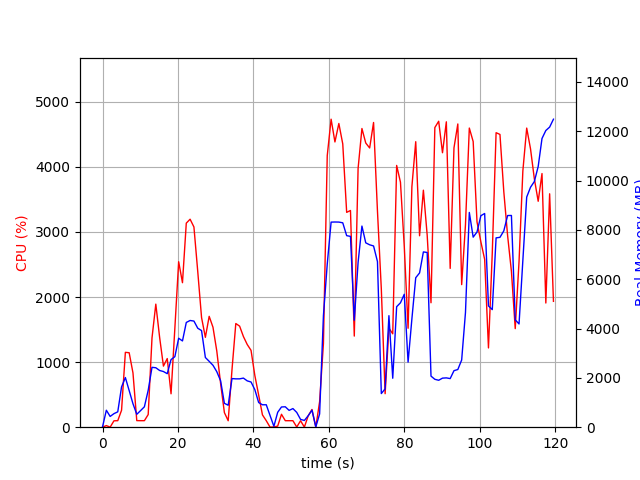

Data behind this chart, as committed beside it:
elapsed_time, nproc, cpu, mem_real, mem_virtual
4.100799560546875e-05, 1, 0.0, 17.63, 3195
1.008, 3, 24.8, 687.3, 1828
2.017, 2, 1.0, 436.4, 1220
3.025, 2, 98.2, 549.1, 1320
4.033, 2, 100.3, 622.9, 1406
5.04, 5, 260.8, 1634, 4027
6.049, 7, 1150, 2013, 5912
7.057, 4, 1144, 1485, 3725
8.065, 3, 833.9, 950.4, 2926
9.074, 2, 101.1, 523.3, 1670
10.08, 2, 100.2, 673.5, 1820
11.09, 2, 100.2, 826.5, 2022
12.1, 3, 194.3, 1497, 3307
13.11, 4, 1371, 2427, 4802
14.12, 4, 1891, 2410, 4802
15.13, 4, 1381, 2299, 5042
16.14, 4, 938.8, 2257, 5307
17.15, 4, 1055, 2170, 5561
18.16, 5, 513.4, 2741, 6934
19.16, 5, 1519, 2859, 7027
20.17, 5, 2543, 3606, 7645
21.18, 5, 2221, 3497, 7869
22.2, 5, 3136, 4246, 8190
23.21, 5, 3196, 4326, 8278
24.22, 5, 3077, 4303, 8420
25.23, 5, 2392, 4012, 8728
26.24, 5, 1684, 3917, 9213
27.25, 3, 1381, 2825, 6306
28.26, 3, 1704, 2670, 6023
29.27, 3, 1536, 2510, 6111
30.28, 3, 1171, 2251, 6167
31.29, 3, 673.5, 1884, 6341
32.3, 2, 224.4, 967, 3513
33.3, 2, 99.2, 891.2, 3513
34.31, 2, 883.7, 1971, 3769
35.32, 2, 1593, 1960, 3793
36.33, 2, 1553, 1960, 3813
37.34, 2, 1393, 1990, 3833
38.35, 2, 1271, 1878, 3833
39.36, 2, 1181, 1833, 3857
40.37, 2, 794.2, 1521, 3949
41.37, 2, 495.7, 1001, 3993
42.38, 2, 189.1, 909.4, 4013
43.39, 2, 99.9, 909.4, 4013
44.41, 2, 0.0, 470.4, 1442
45.41, 2, 4.0, 36.51, 73.52
46.42, 4, 16.9, 604.2, 2230
47.43, 4, 198.4, 820.2, 2550
48.44, 4, 99.9, 827.7, 2471
49.45, 3, 99.8, 682, 2016
50.46, 3, 99.9, 755, 2134
51.47, 5, 3.0, 599.7, 2458
52.48, 3, 98.8, 317.6, 1546
53.49, 3, 2.0, 273.2, 1502
54.5, 4, 173.3, 465.1, 2053
55.51, 5, 272.1, 689.2, 2483
56.52, 1, 0.0, 13.01, 35.71
57.53, 1, 392.8, 537.1, 4872
58.55, 1, 1286, 4525, 14272
59.56, 1, 4173, 6611, 14312
... 59 more rows
